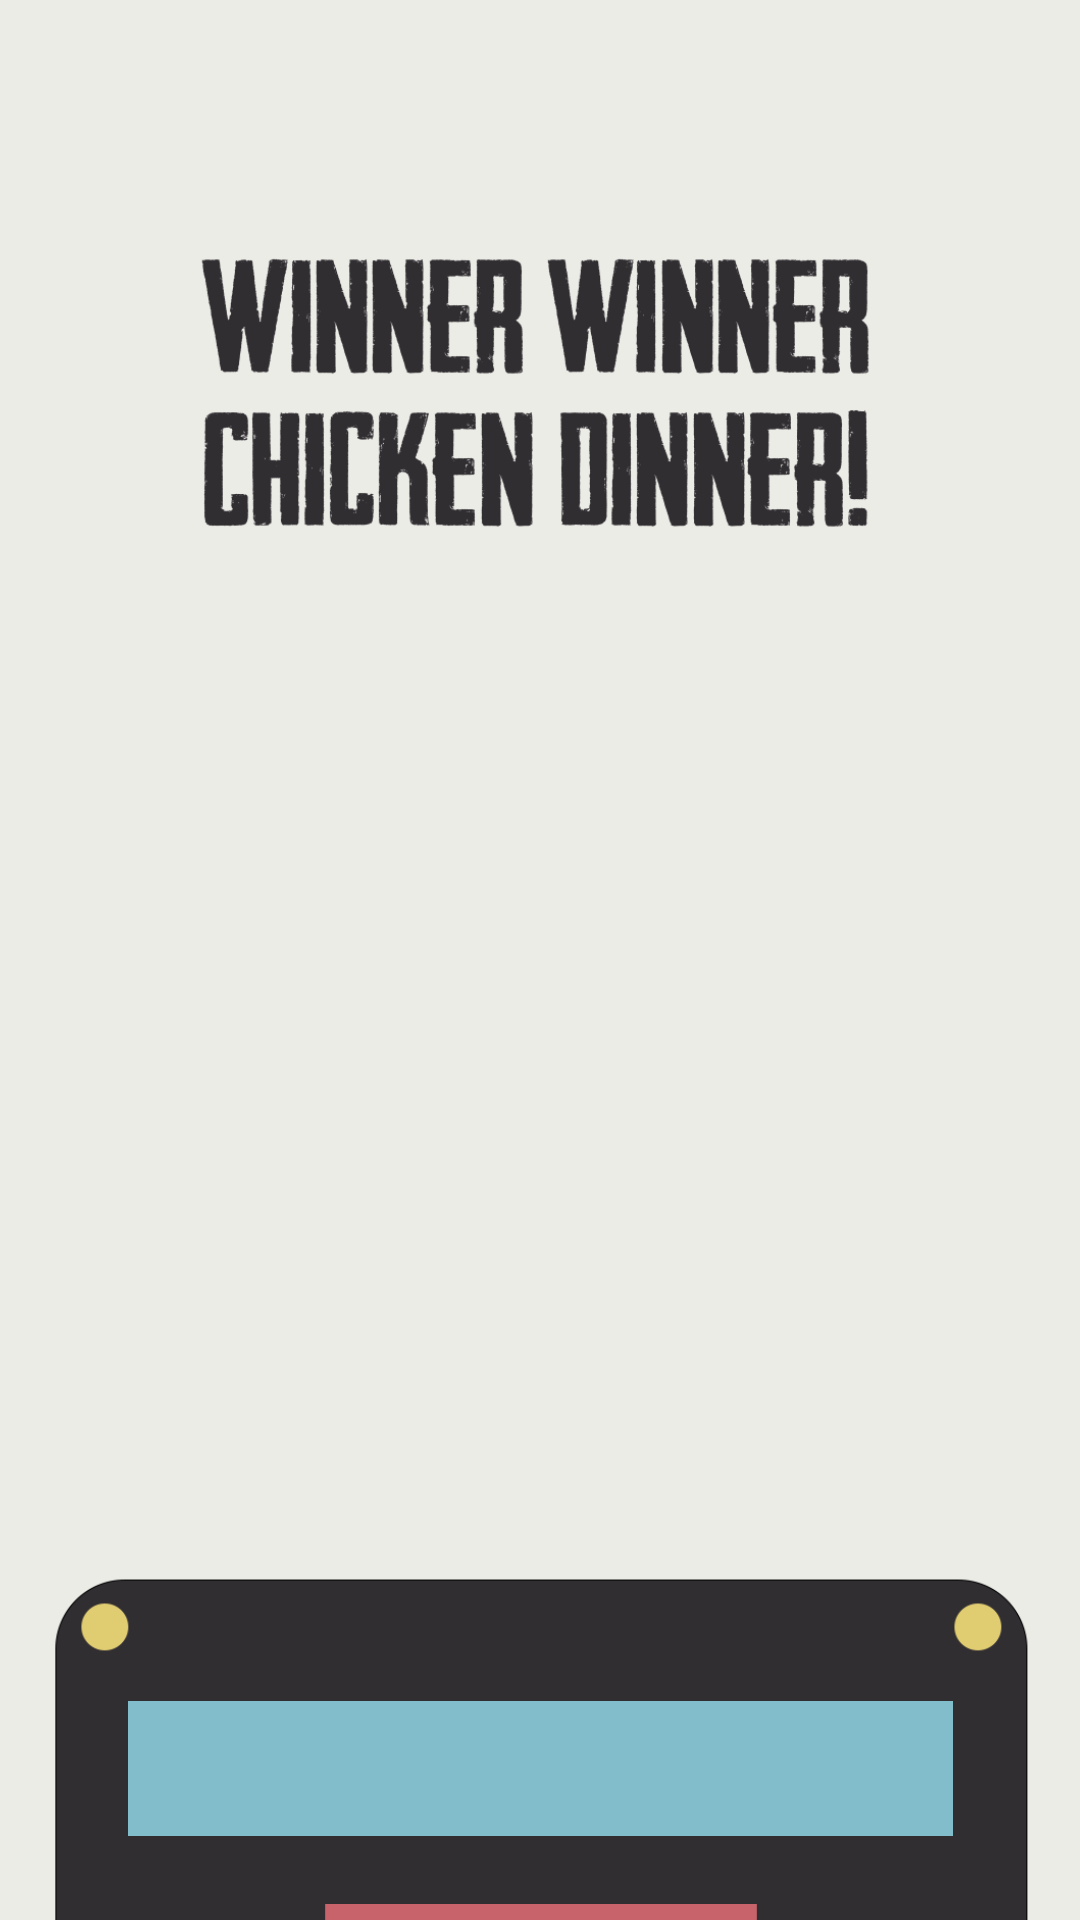

Layout XML and referenced resources for this Android screen:
<!-- AndroidManifest.xml: application theme Theme.Project2 -->
<!-- res/layout/fragment_result.xml -->
<?xml version="1.0" encoding="utf-8"?>
<androidx.constraintlayout.widget.ConstraintLayout xmlns:android="http://schemas.android.com/apk/res/android"
    xmlns:app="http://schemas.android.com/apk/res-auto"
    xmlns:tools="http://schemas.android.com/tools"
    android:layout_width="match_parent"
    android:layout_height="match_parent"
    android:background="@color/background"
    android:fitsSystemWindows="true">

    <ImageView
        android:id="@+id/imageView"
        android:layout_width="355dp"
        android:layout_height="191dp"
        android:layout_marginTop="20dp"
        android:scaleType="centerInside"
        app:layout_constraintEnd_toEndOf="@+id/result_playerList"
        app:layout_constraintStart_toStartOf="@+id/result_playerList"
        app:layout_constraintTop_toBottomOf="@+id/result_playerList"
        app:srcCompat="@drawable/rouletteback"
        tools:ignore="ContentDescription" />

    <ImageView
        android:id="@+id/winner"
        android:layout_width="316dp"
        android:layout_height="102dp"
        android:layout_marginTop="80dp"
        app:layout_constraintEnd_toEndOf="parent"
        app:layout_constraintStart_toStartOf="parent"
        app:layout_constraintTop_toTopOf="parent"
        app:srcCompat="@drawable/winner"
        tools:ignore="ContentDescription" />

    <androidx.recyclerview.widget.RecyclerView
        android:id="@+id/result_playerList"
        android:layout_width="275dp"
        android:layout_height="300dp"
        android:nestedScrollingEnabled="true"
        android:layout_marginTop="20dp"
        app:layout_constraintEnd_toEndOf="parent"
        app:layout_constraintStart_toStartOf="parent"
        app:layout_constraintTop_toBottomOf="@+id/winner" />

    <androidx.recyclerview.widget.RecyclerView
        android:id="@+id/result_roulette"
        android:layout_width="275dp"
        android:layout_height="45dp"
        android:layout_marginTop="45dp"
        android:background="@color/sky_blue"
        android:nestedScrollingEnabled="false"
        app:layout_constraintEnd_toEndOf="@+id/imageView"
        app:layout_constraintStart_toStartOf="@+id/imageView"
        app:layout_constraintTop_toTopOf="@+id/imageView" />

    <ImageButton
        android:id="@+id/button"
        android:layout_width="150dp"
        android:layout_height="50dp"
        android:layout_marginTop="15dp"
        android:background="@color/transparent"
        android:scaleType="centerInside"
        android:src="@drawable/spin"
        app:layout_constraintEnd_toEndOf="@+id/result_roulette"
        app:layout_constraintStart_toStartOf="@+id/result_roulette"
        app:layout_constraintTop_toBottomOf="@+id/result_roulette"
        tools:ignore="ContentDescription,SpeakableTextPresentCheck" />

</androidx.constraintlayout.widget.ConstraintLayout>
<!-- resources referenced by this layout -->
<resources>
  <color name="background">#ecece7</color>
  <color name="sky_blue">#81bdca</color>
  <color name="transparent">#00000000</color>
  <!-- drawable rouletteback: png bitmap (drawable, 10144 bytes) -->
  <!-- drawable spin: png bitmap (drawable, 12031 bytes) -->
  <!-- drawable winner: png bitmap (drawable, 33977 bytes) -->
  <style name="Theme.Project2" parent="Theme.MaterialComponents.DayNight.NoActionBar">
          
          <item name="colorPrimary">@color/pink_black</item>
          <item name="colorPrimaryVariant">@color/pink_white</item>
          <item name="colorOnPrimary">@color/text</item>
          
          <item name="colorSecondary">@color/teal_200</item>
          <item name="colorSecondaryVariant">@color/teal_700</item>
          <item name="colorOnSecondary">@color/black</item>
          
          <item name="android:windowLightStatusBar">true</item>
          <item name="android:windowTranslucentStatus">false</item>
          <item name="android:statusBarColor">@android:color/transparent</item>
          
          <item name="windowActionBar">false</item>
          <item name="windowNoTitle">true</item>
      </style>
  <color name="pink_black">#FFC7C7</color>
  <color name="pink_white">#FFE2E2</color>
  <color name="text">#312f33</color>
  <color name="teal_200">#FF03DAC5</color>
  <color name="teal_700">#FF018786</color>
  <color name="black">#FF000000</color>
</resources>
